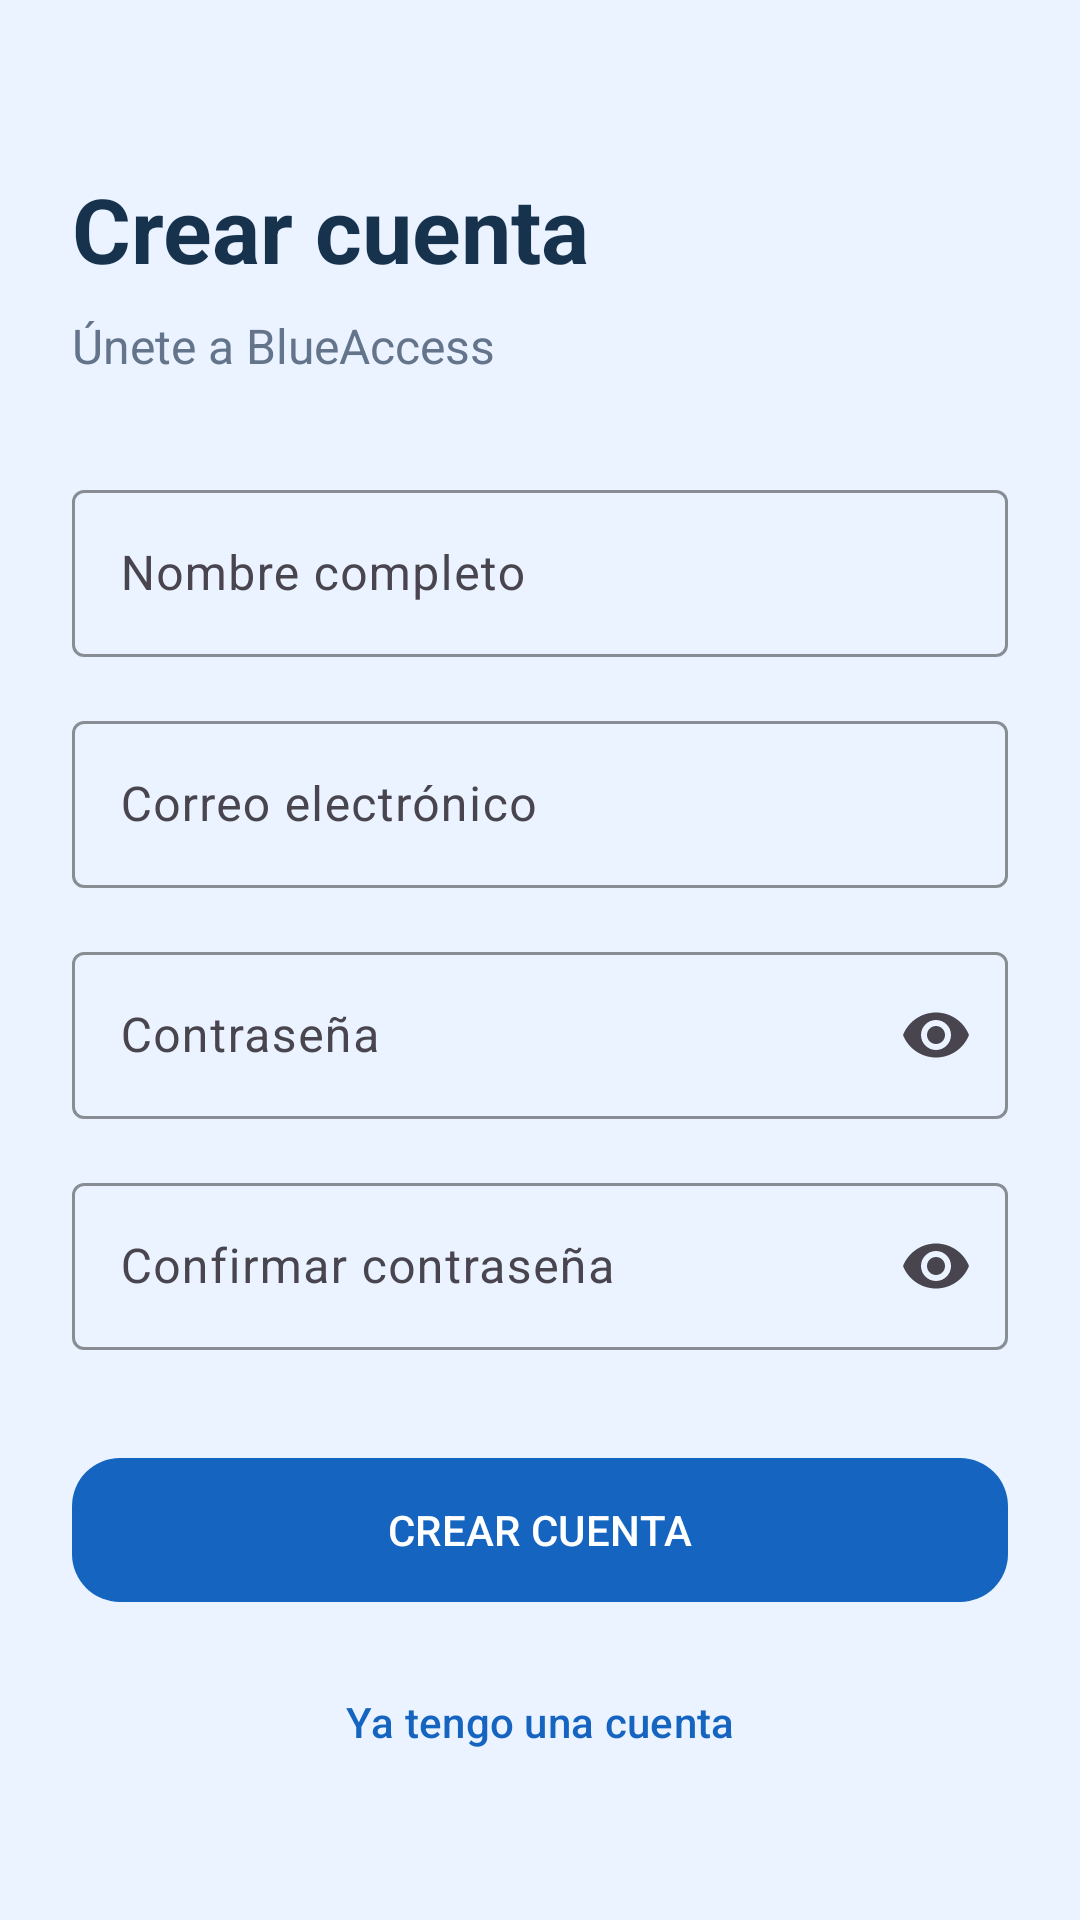

Here is an Android app screen rendered from its layout file. Give the layout XML and the strings, colors and styles it references.
<!-- AndroidManifest.xml: application theme Theme.BlueAccess -->
<!-- res/layout/activity_registro.xml -->
<?xml version="1.0" encoding="utf-8"?>
<ScrollView
    xmlns:android="http://schemas.android.com/apk/res/android"
    xmlns:app="http://schemas.android.com/apk/res-auto"
    android:layout_width="match_parent"
    android:layout_height="match_parent"
    android:fillViewport="true"
    android:background="@color/screen_background">

    <LinearLayout
        android:layout_width="match_parent"
        android:layout_height="wrap_content"
        android:orientation="vertical"
        android:padding="24dp">

        
        <TextView
            android:layout_width="match_parent"
            android:layout_height="wrap_content"
            android:layout_marginTop="32dp"
            android:text="Crear cuenta"
            android:textColor="@color/primary_text"
            android:textSize="30sp"
            android:textStyle="bold" />

        
        <TextView
            android:layout_width="match_parent"
            android:layout_height="wrap_content"
            android:layout_marginTop="8dp"
            android:text="Únete a BlueAccess"
            android:textColor="@color/secondary_text"
            android:textSize="16sp" />

        
        <com.google.android.material.textfield.TextInputLayout
            android:id="@+id/layoutNombreRegistro"
            style="@style/Widget.Material3.TextInputLayout.OutlinedBox"
            android:layout_width="match_parent"
            android:layout_height="wrap_content"
            android:layout_marginTop="32dp"
            android:hint="Nombre completo"
            app:boxStrokeColor="@color/field_stroke"
            app:hintTextColor="@color/field_hint">

            <com.google.android.material.textfield.TextInputEditText
                android:id="@+id/etNombreRegistro"
                android:layout_width="match_parent"
                android:layout_height="wrap_content"
                android:inputType="textPersonName"
                android:autofillHints="name"
                android:maxLines="1"
                android:textColor="@color/field_text"
                android:textColorHint="@color/field_hint" />

        </com.google.android.material.textfield.TextInputLayout>

        
        <com.google.android.material.textfield.TextInputLayout
            android:id="@+id/layoutCorreoRegistro"
            style="@style/Widget.Material3.TextInputLayout.OutlinedBox"
            android:layout_width="match_parent"
            android:layout_height="wrap_content"
            android:layout_marginTop="16dp"
            android:hint="Correo electrónico"
            app:boxStrokeColor="@color/field_stroke"
            app:hintTextColor="@color/field_hint">

            <com.google.android.material.textfield.TextInputEditText
                android:id="@+id/etCorreoRegistro"
                android:layout_width="match_parent"
                android:layout_height="wrap_content"
                android:inputType="textEmailAddress"
                android:autofillHints="emailAddress"
                android:maxLines="1"
                android:textColor="@color/field_text"
                android:textColorHint="@color/field_hint" />

        </com.google.android.material.textfield.TextInputLayout>

        
        <com.google.android.material.textfield.TextInputLayout
            android:id="@+id/layoutPasswordRegistro"
            style="@style/Widget.Material3.TextInputLayout.OutlinedBox"
            android:layout_width="match_parent"
            android:layout_height="wrap_content"
            android:layout_marginTop="16dp"
            android:hint="Contraseña"
            app:endIconMode="password_toggle"
            app:boxStrokeColor="@color/field_stroke"
            app:hintTextColor="@color/field_hint">

            <com.google.android.material.textfield.TextInputEditText
                android:id="@+id/etPasswordRegistro"
                android:layout_width="match_parent"
                android:layout_height="wrap_content"
                android:inputType="textPassword"
                android:autofillHints="newPassword"
                android:maxLines="1"
                android:textColor="@color/field_text"
                android:textColorHint="@color/field_hint" />

        </com.google.android.material.textfield.TextInputLayout>

        
        <com.google.android.material.textfield.TextInputLayout
            android:id="@+id/layoutConfirmarRegistro"
            style="@style/Widget.Material3.TextInputLayout.OutlinedBox"
            android:layout_width="match_parent"
            android:layout_height="wrap_content"
            android:layout_marginTop="16dp"
            android:hint="Confirmar contraseña"
            app:endIconMode="password_toggle"
            app:boxStrokeColor="@color/field_stroke"
            app:hintTextColor="@color/field_hint">

            <com.google.android.material.textfield.TextInputEditText
                android:id="@+id/etConfirmarRegistro"
                android:layout_width="match_parent"
                android:layout_height="wrap_content"
                android:inputType="textPassword"
                android:autofillHints="newPassword"
                android:maxLines="1"
                android:textColor="@color/field_text"
                android:textColorHint="@color/field_hint" />

        </com.google.android.material.textfield.TextInputLayout>

        
        <com.google.android.material.button.MaterialButton
            android:id="@+id/btnCrearCuenta"
            android:layout_width="match_parent"
            android:layout_height="56dp"
            android:layout_marginTop="32dp"
            android:text="CREAR CUENTA"
            android:textColor="@color/on_primary_action"
            app:backgroundTint="@color/primary_action"
            app:cornerRadius="16dp" />

        
        <com.google.android.material.button.MaterialButton
            android:id="@+id/btnVolverLogin"
            style="@style/Widget.Material3.Button.TextButton"
            android:layout_width="match_parent"
            android:layout_height="48dp"
            android:layout_marginTop="12dp"
            android:text="Ya tengo una cuenta"
            android:textColor="@color/primary_action" />

    </LinearLayout>

</ScrollView>
<!-- resources referenced by this layout -->
<resources>
  <color name="field_hint">#64748B</color>
  <color name="field_stroke">#1565C0</color>
  <color name="field_text">#17324D</color>
  <color name="on_primary_action">#FFFFFF</color>
  <color name="primary_action">#1565C0</color>
  <color name="primary_text">#17324D</color>
  <color name="screen_background">#EAF3FF</color>
  <color name="secondary_text">#64748B</color>
  <style name="Theme.BlueAccess" parent="Theme.Material3.DayNight.NoActionBar">
  
          
          <item name="colorPrimary">@color/primary_action</item>
          <item name="colorOnPrimary">@color/on_primary_action</item>
          <item name="colorSecondary">@color/blue_secondary</item>
  
          
          <item name="android:windowBackground">@color/screen_background</item>
  
          
          <item name="android:statusBarColor">@color/header_background</item>
          <item name="android:windowLightStatusBar">false</item>
  
          
          <item name="android:navigationBarColor">@color/screen_background</item>
  
      </style>
  <color name="blue_secondary">#42A5F5</color>
  <color name="header_background">#1565C0</color>
</resources>
